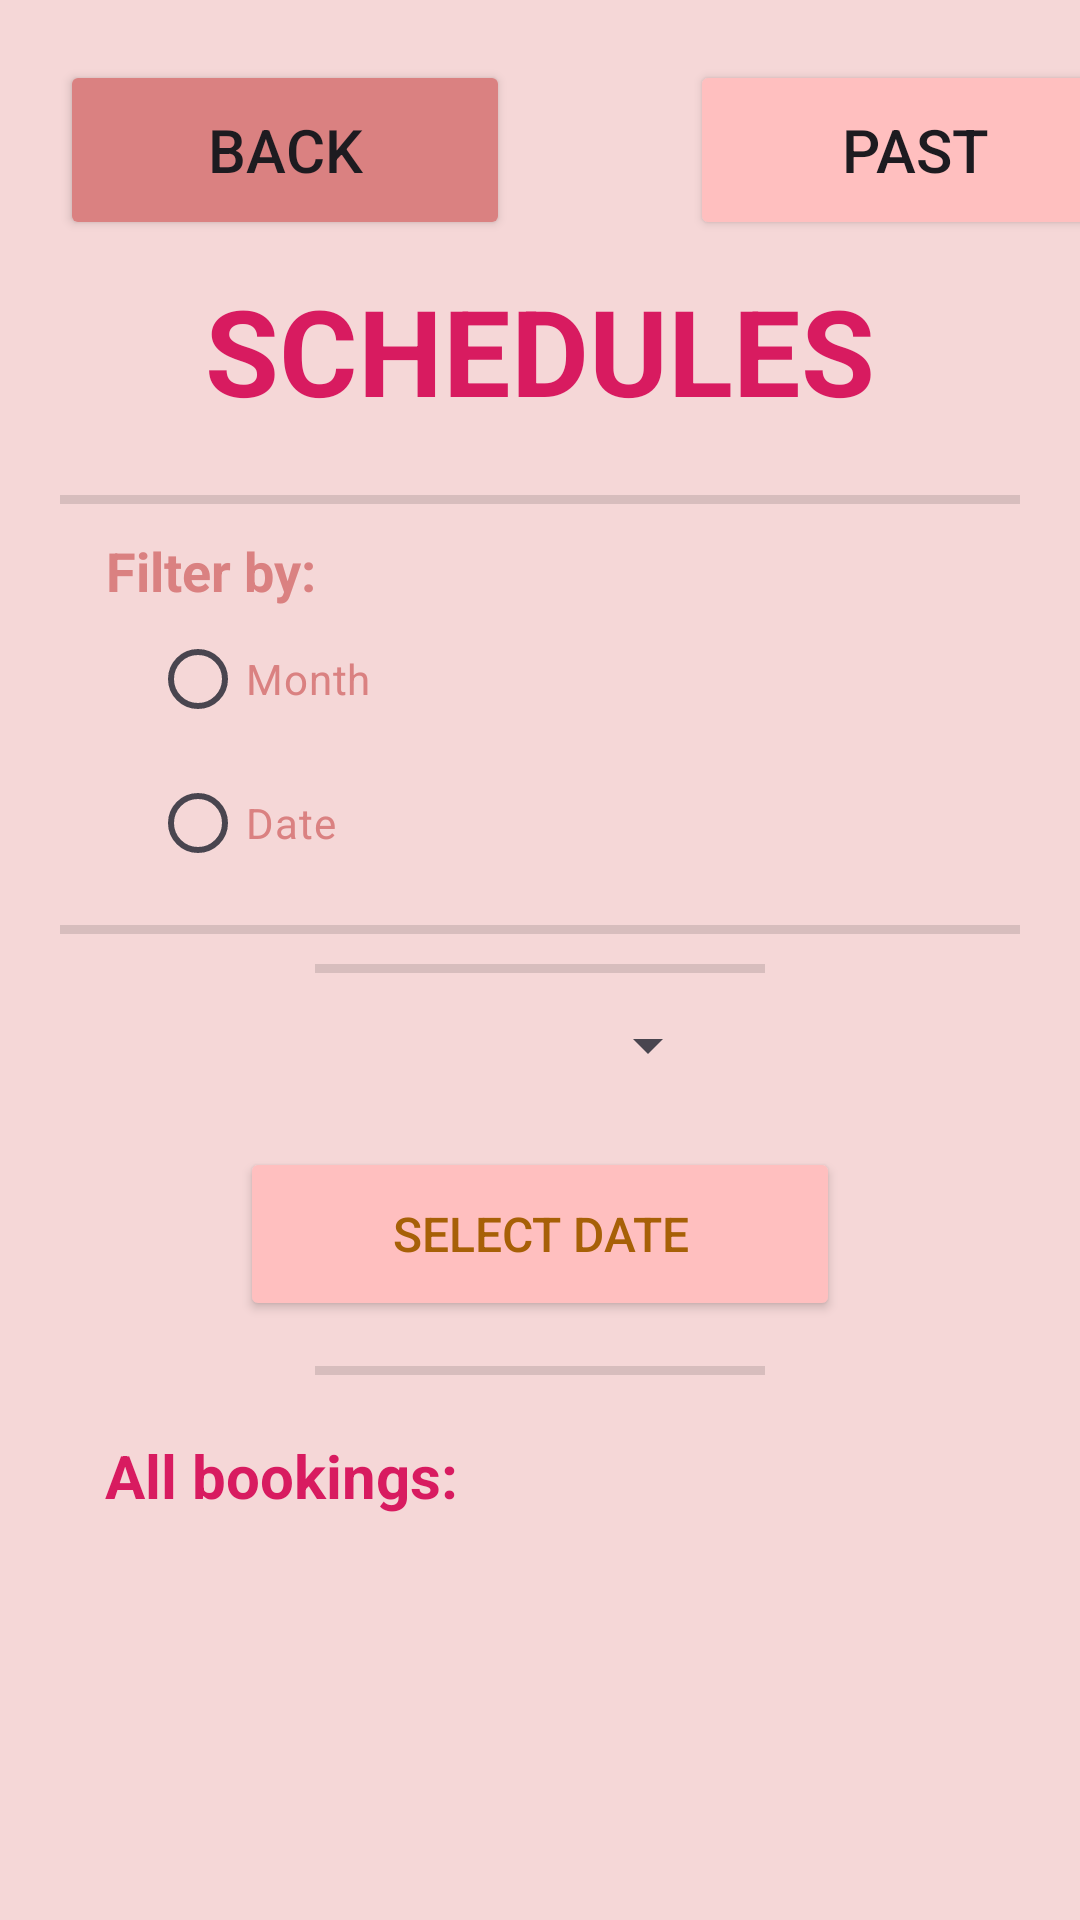

The Android layout XML behind this screen, and the referenced resources:
<!-- AndroidManifest.xml: application theme Theme.Group3ProjectPetCare -->
<!-- res/layout/activity_schedule_view.xml -->
<?xml version="1.0" encoding="utf-8"?>
<RelativeLayout xmlns:android="http://schemas.android.com/apk/res/android"
    xmlns:app="http://schemas.android.com/apk/res-auto"
    xmlns:tools="http://schemas.android.com/tools"
    android:layout_width="match_parent"
    android:layout_height="match_parent"
    android:background="#F5D7D7"
    tools:context=".ScheduleView">


    <ScrollView
        android:layout_width="match_parent"
        android:layout_height="match_parent">

        <LinearLayout
            android:layout_width="match_parent"
            android:layout_height="match_parent"
            android:orientation="vertical">

            <LinearLayout
                android:layout_width="match_parent"
                android:layout_height="match_parent"
                android:orientation="horizontal">

                <Button
                    android:id="@+id/schedbackButton"
                    android:layout_width="150dp"
                    android:layout_height="60dp"
                    android:layout_marginLeft="20sp"
                    android:layout_marginTop="20sp"
                    android:backgroundTint="#DA8181"
                    android:text="Back"
                    android:textSize="20sp"
                    android:textStyle="normal"
                    app:icon="@drawable/baseline_arrow_back_ios_24"
                    app:iconSize="35dp" />

                <Button
                    android:id="@+id/historyButton"
                    android:layout_width="150dp"
                    android:layout_height="60dp"
                    android:layout_marginStart="60dp"
                    android:layout_marginTop="20dp"
                    android:backgroundTint="#FFBFBF"
                    android:text="Past"
                    android:textSize="20sp"
                    app:icon="@drawable/baseline_history_24"
                    app:iconSize="35dp" />
            </LinearLayout>




            <TextView
                android:id="@+id/textView1"
                android:layout_width="match_parent"
                android:layout_height="50dp"
                android:layout_marginTop="10dp"
                android:layout_marginBottom="15dp"
                android:gravity="center"
                android:text="SCHEDULES"
                android:textColor="#D81B60"
                android:textSize="40sp"
                android:textStyle="bold" />


            <LinearLayout
                android:layout_width="match_parent"
                android:layout_height="match_parent"
                android:orientation="vertical">

                <View
                    android:layout_width="match_parent"
                    android:layout_height="3dp"
                    android:layout_marginStart="20dp"
                    android:layout_marginEnd="20dp"
                    android:layout_marginTop="10dp"
                    android:layout_marginBottom="10dp"
                    android:background="?android:attr/listDivider" />


                <TextView
                    android:layout_width="wrap_content"
                    android:layout_height="match_parent"
                    android:text="Filter by:"
                    android:gravity="center"
                    android:layout_marginStart="35dp"
                    android:textColor="#DA8181"
                    android:textStyle="bold"
                    android:textSize="18sp" />

                <RadioGroup
                    android:layout_width="match_parent"
                    android:layout_height="match_parent" >

                    <RadioButton
                        android:id="@+id/MonthradioButton"
                        android:layout_width="wrap_content"
                        android:layout_height="match_parent"
                        android:layout_marginStart="50dp"
                        android:text="Month"
                        android:textColor="#DA8181" />

                    <RadioButton
                        android:id="@+id/DateradioButton"
                        android:layout_width="wrap_content"
                        android:layout_height="match_parent"
                        android:layout_marginStart="50dp"
                        android:text="Date"
                        android:textColor="#DA8181" />
                </RadioGroup>


                <View
                    android:layout_width="match_parent"
                    android:layout_height="3dp"
                    android:layout_marginStart="20dp"
                    android:layout_marginEnd="20dp"
                    android:layout_marginTop="10dp"
                    android:layout_marginBottom="10dp"
                    android:background="?android:attr/listDivider" />
            </LinearLayout>

            <View
                android:layout_width="150dp"
                android:layout_height="3dp"
                android:layout_marginLeft="20dp"
                android:layout_marginRight="20dp"
                android:layout_gravity="center"
                android:background="?android:attr/listDivider" />


            <Spinner
                android:id="@+id/monthSpinner"
                android:layout_width="120dp"
                android:layout_height="48dp"
                android:layout_gravity="center" />

            <Button
                android:id="@+id/datePickerButton"
                android:layout_width="200dp"
                android:layout_height="58dp"
                android:layout_gravity="center"
                android:layout_marginTop="10sp"

                android:layout_marginBottom="15sp"
                android:backgroundTint="#FFBFBF"
                android:gravity="center"
                android:text="Select Date"
                android:textColor="#A76007"
                android:textSize="16sp" />


            <View
                android:layout_width="150dp"
                android:layout_height="3dp"
                android:layout_marginLeft="20dp"
                android:layout_marginRight="20dp"
                android:layout_marginBottom="10dp"
                android:layout_gravity="center"
                android:background="?android:attr/listDivider" />

            <TextView
                android:id="@+id/filterTextView"
                android:layout_width="wrap_content"
                android:layout_height="match_parent"
                android:text="All bookings:"
                android:gravity="center"
                android:layout_marginStart="35dp"
                android:layout_marginBottom="30dp"
                android:layout_marginTop="10dp"
                android:textColor="#D81B60"
                android:textStyle="bold"
                android:textSize="20sp" />

            <androidx.recyclerview.widget.RecyclerView
                android:id="@+id/adminRecyclerView"
                android:layout_width="match_parent"
                android:layout_height="wrap_content" />
        </LinearLayout>
    </ScrollView>
</RelativeLayout>
<!-- resources referenced by this layout -->
<resources>
  <!-- drawable baseline_arrow_back_ios_24 (drawable) -->
  <vector android:autoMirrored="true" android:height="24dp"
      android:tint="#DA8181" android:viewportHeight="24"
      android:viewportWidth="24" android:width="24dp" xmlns:android="http://schemas.android.com/apk/res/android">
      <path android:fillColor="@android:color/white" android:pathData="M11.67,3.87L9.9,2.1 0,12l9.9,9.9 1.77,-1.77L3.54,12z"/>
  </vector>
  <!-- drawable baseline_history_24 (drawable) -->
  <vector android:height="40dp" android:tint="#DA8181"
      android:viewportHeight="24" android:viewportWidth="24"
      android:width="40dp" xmlns:android="http://schemas.android.com/apk/res/android">
      <path android:fillColor="@android:color/white" android:pathData="M13,3c-4.97,0 -9,4.03 -9,9L1,12l3.89,3.89 0.07,0.14L9,12L6,12c0,-3.87 3.13,-7 7,-7s7,3.13 7,7 -3.13,7 -7,7c-1.93,0 -3.68,-0.79 -4.94,-2.06l-1.42,1.42C8.27,19.99 10.51,21 13,21c4.97,0 9,-4.03 9,-9s-4.03,-9 -9,-9zM12,8v5l4.28,2.54 0.72,-1.21 -3.5,-2.08L13.5,8L12,8z"/>
  </vector>
  <style name="Theme.Group3ProjectPetCare" parent="Base.Theme.Group3ProjectPetCare" />
  <style name="Base.Theme.Group3ProjectPetCare" parent="Theme.Material3.DayNight.NoActionBar">
          
          
      </style>
</resources>
